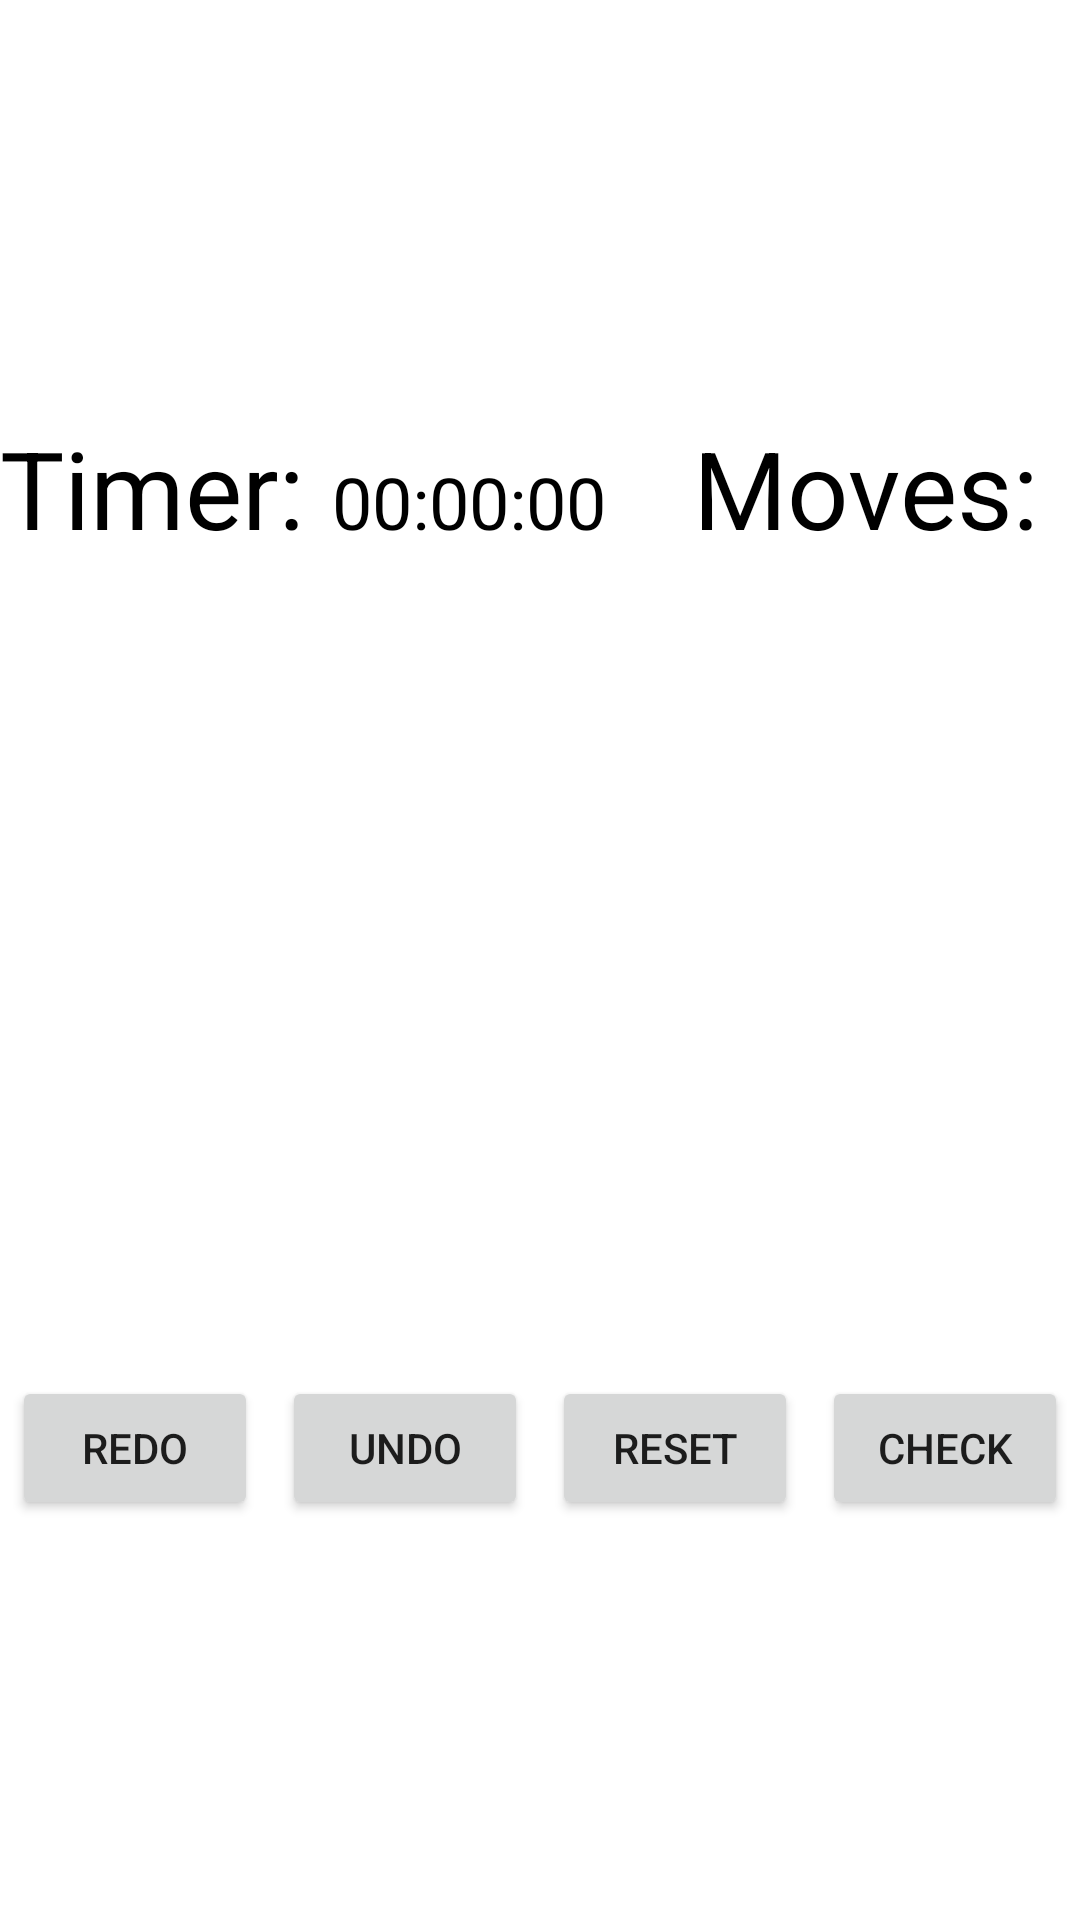

Produce the Android XML layout that renders to this screen, including the resource entries it uses.
<!-- AndroidManifest.xml: application theme Theme.Android_Sudoku -->
<!-- res/layout/activity_game.xml -->
<?xml version="1.0" encoding="utf-8"?>
<androidx.constraintlayout.widget.ConstraintLayout xmlns:android="http://schemas.android.com/apk/res/android"
    xmlns:app="http://schemas.android.com/apk/res-auto"
    xmlns:tools="http://schemas.android.com/tools"
    android:layout_width="match_parent"
    android:layout_height="match_parent"
    android:layout_margin="4dp"
    android:orientation="vertical"
    tools:context=".GameActivity">

    <LinearLayout
        android:id="@+id/top_bar"
        android:layout_width="match_parent"
        android:layout_height="wrap_content"
        android:layout_marginTop="5dp"
        app:layout_constraintTop_toTopOf="parent"
        app:layout_constraintBottom_toTopOf="@id/game_view"
        app:layout_constraintStart_toStartOf="parent"
        app:layout_constraintEnd_toEndOf="parent">

        <TextView android:id="@+id/Timer_text"
            android:layout_width="wrap_content"
            android:layout_height="wrap_content"
            android:text="Timer: "
            android:textColor="#000000"
            android:gravity="center"
            android:textSize="36sp"/>

        <TextView android:id="@+id/Timer_val"
            android:layout_width="wrap_content"
            android:layout_height="wrap_content"
            android:text="00:00:00"
            android:textColor="#000000"
            android:gravity="center"
            android:textSize="24sp"
            android:layout_marginEnd="16dp"/>

        <TextView android:id="@+id/Moves_text"
            android:layout_width="wrap_content"
            android:layout_height="wrap_content"
            android:text="Moves: "
            android:textColor="#000000"
            android:gravity="center"
            android:textSize="36sp"
            android:layout_marginStart="16dp"
            android:layout_marginEnd="8dp"/>

        <TextView android:id="@+id/MoveCount"
            android:layout_width="wrap_content"
            android:layout_height="wrap_content"
            android:text="0"
            android:textColor="#000000"
            android:gravity="center"
            android:textSize="24sp" />
    </LinearLayout>

    <RelativeLayout
        android:id="@+id/game_view"
        android:layout_width="wrap_content"
        android:layout_height="wrap_content"
        android:layout_gravity="center"
        app:layout_constraintTop_toBottomOf="@id/top_bar"
        app:layout_constraintBottom_toTopOf="@id/bottom_bar"
        app:layout_constraintStart_toStartOf="parent"
        app:layout_constraintEnd_toEndOf="parent">

        <GridView
            android:id="@+id/grid"
            android:layout_width="wrap_content"
            android:layout_height="wrap_content"
            android:horizontalSpacing="4dp"
            android:numColumns="9"
            android:verticalSpacing="4dp"
            tools:listitem="@layout/sudoku_zone" />
    </RelativeLayout>

    <LinearLayout
        android:id="@+id/bottom_bar"
        android:layout_width="match_parent"
        android:layout_height="wrap_content"
        android:layout_marginTop="5dp"
        app:layout_constraintTop_toBottomOf="@id/game_view"
        app:layout_constraintBottom_toBottomOf="parent"
        app:layout_constraintStart_toStartOf="parent"
        app:layout_constraintEnd_toEndOf="parent">

        <Button
            android:layout_width="wrap_content"
            android:layout_height="wrap_content"
            android:layout_marginStart="4dp"
            android:layout_marginEnd="4dp"
            android:layout_weight="1"
            android:text="Redo"
            android:id="@+id/redo"
            />

        <Button
            android:layout_width="wrap_content"
            android:layout_height="wrap_content"
            android:layout_marginStart="4dp"
            android:layout_marginEnd="4dp"
            android:layout_weight="1"
            android:text="Undo"
            android:id="@+id/undo"/>

        <Button
            android:layout_width="wrap_content"
            android:layout_height="wrap_content"
            android:layout_marginStart="4dp"
            android:layout_marginEnd="4dp"
            android:layout_weight="1"
            android:text="Reset"
            android:id="@+id/reset"/>

        <Button
            android:layout_width="wrap_content"
            android:layout_height="wrap_content"
            android:layout_marginStart="4dp"
            android:layout_marginEnd="4dp"
            android:layout_weight="1"
            android:text="Check"
            android:id="@+id/check"/>
    </LinearLayout>


</androidx.constraintlayout.widget.ConstraintLayout>
<!-- res/layout/sudoku_zone.xml (included above) -->
<?xml version="1.0" encoding="utf-8"?>
<androidx.cardview.widget.CardView xmlns:android="http://schemas.android.com/apk/res/android"
    xmlns:app="http://schemas.android.com/apk/res-auto"
    android:id="@+id/sudoku_card"
    android:layout_width="wrap_content"
    android:layout_height="wrap_content"
    android:layout_margin="5dp"
    android:padding="5dp">
    <RelativeLayout
        android:layout_width="wrap_content"
        android:layout_height="wrap_content"
        >
        <ImageView
            android:id="@+id/zone_bg"
            android:layout_width="match_parent"
            android:layout_height="match_parent"
            android:background="#000"
            android:scaleType="fitXY"
            />
        <TextView
            android:id="@+id/zone_value"
            android:layout_width="match_parent"
            android:layout_height="match_parent"
            android:text="1"
            android:textColor="#2196F3"
            android:gravity="center"
            android:textSize="24sp" />
    </RelativeLayout>


</androidx.cardview.widget.CardView>
<!-- resources referenced by this layout -->
<resources>
  <style name="Theme.Android_Sudoku" parent="Theme.MaterialComponents.DayNight.DarkActionBar">
          
          <item name="colorPrimary">@color/purple_500</item>
          <item name="colorPrimaryVariant">@color/purple_700</item>
          <item name="colorOnPrimary">@color/white</item>
          
          <item name="colorSecondary">@color/teal_200</item>
          <item name="colorSecondaryVariant">@color/teal_700</item>
          <item name="colorOnSecondary">@color/black</item>
          
          <item name="android:statusBarColor" tools:targetApi="l">?attr/colorPrimaryVariant</item>
          
      </style>
  <color name="purple_500">#FF6200EE</color>
  <color name="purple_700">#FF3700B3</color>
  <color name="white">#FFFFFFFF</color>
  <color name="teal_200">#FF03DAC5</color>
  <color name="teal_700">#FF018786</color>
  <color name="black">#FF000000</color>
</resources>
